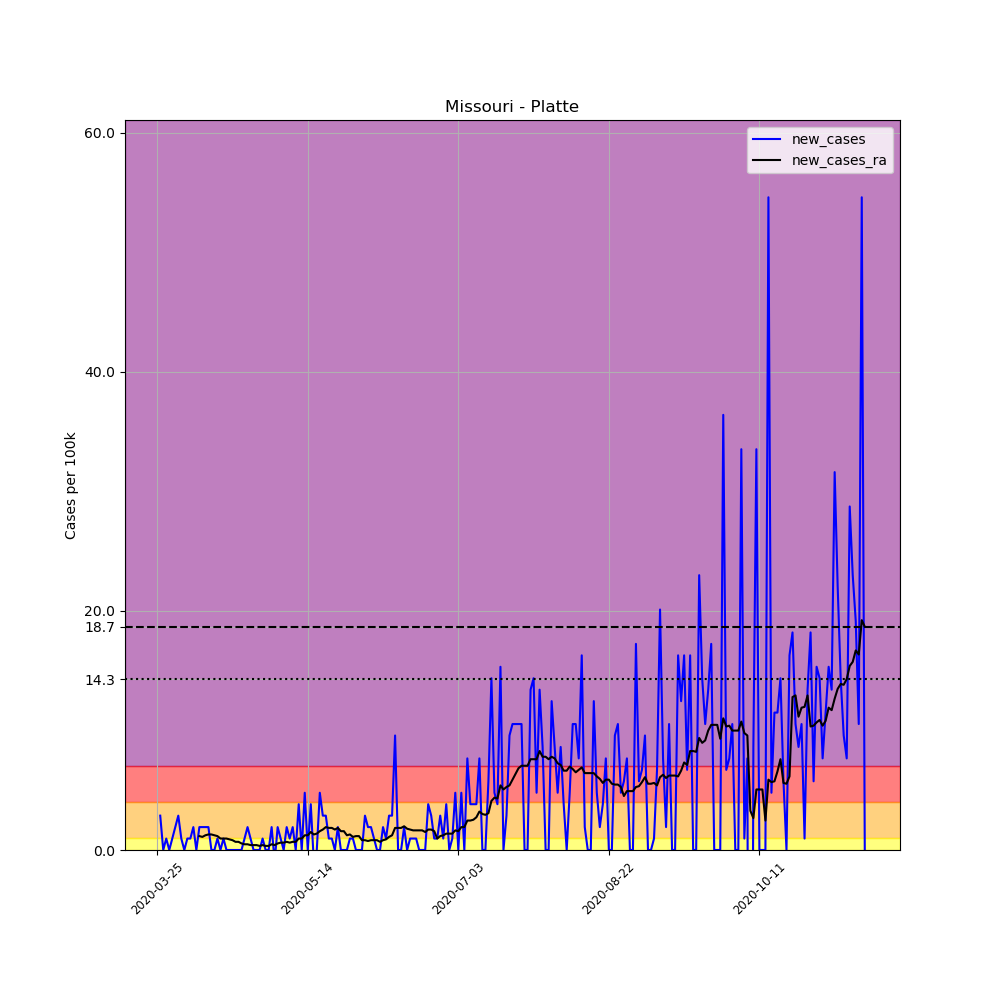

Data behind this chart, as committed beside it:
, date, county, state, fips, cases, deaths, COUNTY, STNAME, CTYNAME, POPESTIMATE2019, per_100k, new_cases, new_cases_ra
340335, 2020-03-25, Platte, Missouri, 29165, 2, 0, 165, Missouri, Platte, 104418, 1.915, , 
340336, 2020-03-26, Platte, Missouri, 29165, 5, 0, 165, Missouri, Platte, 104418, 4.788, 2.873, 
340337, 2020-03-27, Platte, Missouri, 29165, 5, 0, 165, Missouri, Platte, 104418, 4.788, 0.0, 
340338, 2020-03-28, Platte, Missouri, 29165, 6, 0, 165, Missouri, Platte, 104418, 5.746, 0.9577, 
340339, 2020-03-29, Platte, Missouri, 29165, 6, 0, 165, Missouri, Platte, 104418, 5.746, 0.0, 
340340, 2020-03-30, Platte, Missouri, 29165, 7, 0, 165, Missouri, Platte, 104418, 6.704, 0.9577, 
340341, 2020-03-31, Platte, Missouri, 29165, 9, 0, 165, Missouri, Platte, 104418, 8.619, 1.915, 
340342, 2020-04-01, Platte, Missouri, 29165, 12, 0, 165, Missouri, Platte, 104418, 11.49, 2.873, 
340343, 2020-04-02, Platte, Missouri, 29165, 13, 0, 165, Missouri, Platte, 104418, 12.45, 0.9577, 
340344, 2020-04-03, Platte, Missouri, 29165, 13, 0, 165, Missouri, Platte, 104418, 12.45, 0.0, 
340345, 2020-04-04, Platte, Missouri, 29165, 14, 0, 165, Missouri, Platte, 104418, 13.41, 0.9577, 
340346, 2020-04-05, Platte, Missouri, 29165, 15, 0, 165, Missouri, Platte, 104418, 14.37, 0.9577, 
340347, 2020-04-06, Platte, Missouri, 29165, 17, 0, 165, Missouri, Platte, 104418, 16.28, 1.915, 
340348, 2020-04-07, Platte, Missouri, 29165, 17, 0, 165, Missouri, Platte, 104418, 16.28, 0.0, 
340349, 2020-04-08, Platte, Missouri, 29165, 19, 0, 165, Missouri, Platte, 104418, 18.2, 1.915, 1.163
340350, 2020-04-09, Platte, Missouri, 29165, 21, 0, 165, Missouri, Platte, 104418, 20.11, 1.915, 1.095
340351, 2020-04-10, Platte, Missouri, 29165, 23, 0, 165, Missouri, Platte, 104418, 22.03, 1.915, 1.231
340352, 2020-04-11, Platte, Missouri, 29165, 25, 0, 165, Missouri, Platte, 104418, 23.94, 1.915, 1.3
340353, 2020-04-12, Platte, Missouri, 29165, 25, 0, 165, Missouri, Platte, 104418, 23.94, 0.0, 1.3
340354, 2020-04-13, Platte, Missouri, 29165, 25, 0, 165, Missouri, Platte, 104418, 23.94, 0.0, 1.231
340355, 2020-04-14, Platte, Missouri, 29165, 26, 0, 165, Missouri, Platte, 104418, 24.9, 0.9577, 1.163
340356, 2020-04-15, Platte, Missouri, 29165, 26, 0, 165, Missouri, Platte, 104418, 24.9, 0.0, 0.9577
340357, 2020-04-16, Platte, Missouri, 29165, 27, 0, 165, Missouri, Platte, 104418, 25.86, 0.9577, 0.9577
340358, 2020-04-17, Platte, Missouri, 29165, 27, 0, 165, Missouri, Platte, 104418, 25.86, 0.0, 0.9577
340359, 2020-04-18, Platte, Missouri, 29165, 27, 0, 165, Missouri, Platte, 104418, 25.86, 0.0, 0.8893
340360, 2020-04-19, Platte, Missouri, 29165, 27, 0, 165, Missouri, Platte, 104418, 25.86, 0.0, 0.8209
340361, 2020-04-20, Platte, Missouri, 29165, 27, 0, 165, Missouri, Platte, 104418, 25.86, 0.0, 0.6841
340362, 2020-04-21, Platte, Missouri, 29165, 27, 0, 165, Missouri, Platte, 104418, 25.86, 0.0, 0.6841
340363, 2020-04-22, Platte, Missouri, 29165, 27, 0, 165, Missouri, Platte, 104418, 25.86, 0.0, 0.5473
340364, 2020-04-23, Platte, Missouri, 29165, 28, 0, 165, Missouri, Platte, 104418, 26.82, 0.9577, 0.4788
340365, 2020-04-24, Platte, Missouri, 29165, 30, 0, 165, Missouri, Platte, 104418, 28.73, 1.915, 0.4788
340366, 2020-04-25, Platte, Missouri, 29165, 31, 0, 165, Missouri, Platte, 104418, 29.69, 0.9577, 0.4104
340367, 2020-04-26, Platte, Missouri, 29165, 31, 0, 165, Missouri, Platte, 104418, 29.69, 0.0, 0.4104
340368, 2020-04-27, Platte, Missouri, 29165, 31, 0, 165, Missouri, Platte, 104418, 29.69, 0.0, 0.4104
340369, 2020-04-28, Platte, Missouri, 29165, 31, 0, 165, Missouri, Platte, 104418, 29.69, 0.0, 0.342
340370, 2020-04-29, Platte, Missouri, 29165, 32, 0, 165, Missouri, Platte, 104418, 30.65, 0.9577, 0.4104
340371, 2020-04-30, Platte, Missouri, 29165, 32, 0, 165, Missouri, Platte, 104418, 30.65, 0.0, 0.342
340372, 2020-05-01, Platte, Missouri, 29165, 32, 0, 165, Missouri, Platte, 104418, 30.65, 0.0, 0.342
340373, 2020-05-02, Platte, Missouri, 29165, 34, 0, 165, Missouri, Platte, 104418, 32.56, 1.915, 0.4788
340374, 2020-05-03, Platte, Missouri, 29165, 33, 0, 165, Missouri, Platte, 104418, 31.6, -0.9577, 0.4104
340375, 2020-05-04, Platte, Missouri, 29165, 35, 0, 165, Missouri, Platte, 104418, 33.52, 1.915, 0.5473
340376, 2020-05-05, Platte, Missouri, 29165, 36, 0, 165, Missouri, Platte, 104418, 34.48, 0.9577, 0.6157
340377, 2020-05-06, Platte, Missouri, 29165, 36, 0, 165, Missouri, Platte, 104418, 34.48, 0.0, 0.6157
340378, 2020-05-07, Platte, Missouri, 29165, 38, 0, 165, Missouri, Platte, 104418, 36.39, 1.915, 0.6841
340379, 2020-05-08, Platte, Missouri, 29165, 39, 0, 165, Missouri, Platte, 104418, 37.35, 0.9577, 0.6157
340380, 2020-05-09, Platte, Missouri, 29165, 41, 0, 165, Missouri, Platte, 104418, 39.27, 1.915, 0.6841
340381, 2020-05-10, Platte, Missouri, 29165, 41, 0, 165, Missouri, Platte, 104418, 39.27, 0.0, 0.6841
340382, 2020-05-11, Platte, Missouri, 29165, 45, 0, 165, Missouri, Platte, 104418, 43.1, 3.831, 0.9577
340383, 2020-05-12, Platte, Missouri, 29165, 45, 0, 165, Missouri, Platte, 104418, 43.1, 0.0, 0.9577
340384, 2020-05-13, Platte, Missouri, 29165, 50, 0, 165, Missouri, Platte, 104418, 47.88, 4.788, 1.231
340385, 2020-05-14, Platte, Missouri, 29165, 50, 0, 165, Missouri, Platte, 104418, 47.88, 0.0, 1.231
340386, 2020-05-15, Platte, Missouri, 29165, 54, 0, 165, Missouri, Platte, 104418, 51.72, 3.831, 1.505
340387, 2020-05-16, Platte, Missouri, 29165, 53, 0, 165, Missouri, Platte, 104418, 50.76, -0.9577, 1.3
340388, 2020-05-17, Platte, Missouri, 29165, 53, 0, 165, Missouri, Platte, 104418, 50.76, 0.0, 1.368
340389, 2020-05-18, Platte, Missouri, 29165, 58, 0, 165, Missouri, Platte, 104418, 55.55, 4.788, 1.573
340390, 2020-05-19, Platte, Missouri, 29165, 61, 0, 165, Missouri, Platte, 104418, 58.42, 2.873, 1.71
340391, 2020-05-20, Platte, Missouri, 29165, 64, 0, 165, Missouri, Platte, 104418, 61.29, 2.873, 1.915
340392, 2020-05-21, Platte, Missouri, 29165, 65, 1, 165, Missouri, Platte, 104418, 62.25, 0.9577, 1.847
340393, 2020-05-22, Platte, Missouri, 29165, 66, 1, 165, Missouri, Platte, 104418, 63.21, 0.9577, 1.847
340394, 2020-05-23, Platte, Missouri, 29165, 66, 1, 165, Missouri, Platte, 104418, 63.21, 0.0, 1.71
... 176 more rows
